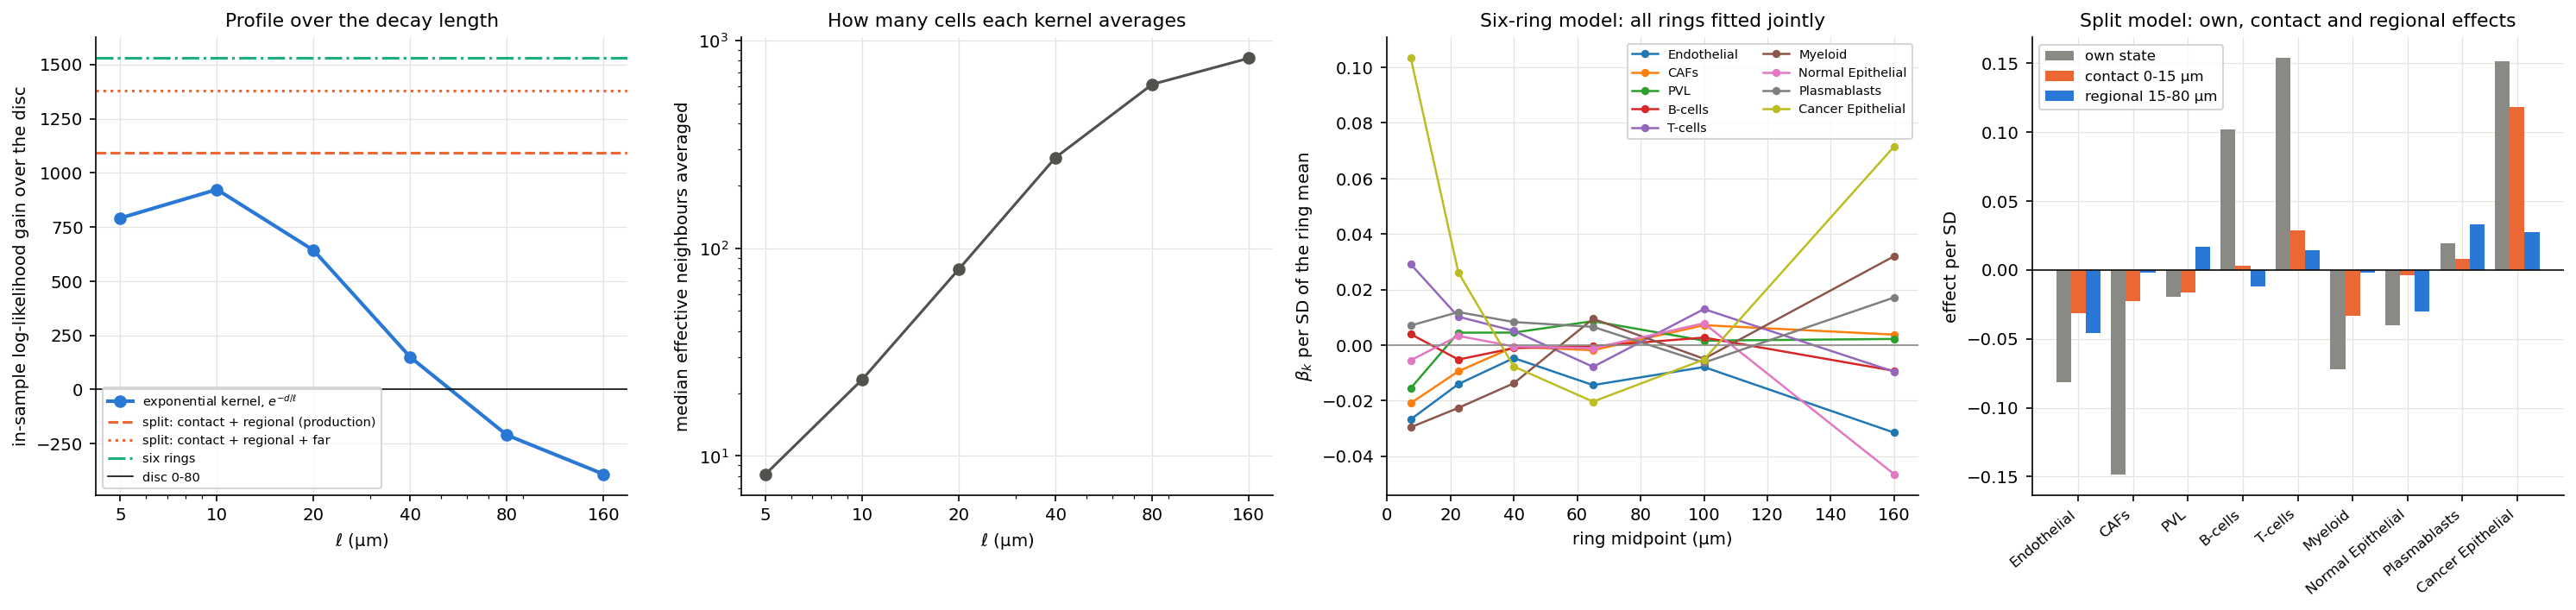

The table this chart was drawn from, first rows:
model, nbr width, k, loglik, gain vs disc, dAIC vs disc, dBIC vs disc, neighbour LR, resid Moran I, median n_eff, converged
none, 8, 118, -585760, -2207, 4415, 4415, 0.0, 0.1292, , True
disc 0-80, 8, 118, -583553, 0.0, 0.0, 0.0, 4415, 0.08515, , True
split: contact + regional, 16, 150, -582462, 1091, -2118, -1760, 6597, 0.08289, , True
split: contact + regional + far, 24, 182, -582172, 1381, -2633, -1916, 7176, 0.07613, , True
six rings, 48, 278, -582024, 1529, -2738, -946.3, 7473, 0.07538, , True
exp, ell = 5, 8, 118, -582762, 791.4, -1583, -1583, 5998, 0.09754, 8.172, True
exp, ell = 10, 8, 118, -582630, 923.1, -1846, -1846, 6261, 0.08755, 23.35, True
exp, ell = 20, 8, 118, -582911, 642.3, -1285, -1285, 5699, 0.08395, 79.4, True
exp, ell = 40, 8, 118, -583404, 149.3, -298.7, -298.7, 4713, 0.08451, 273.6, True
exp, ell = 80, 8, 118, -583763, -210.3, 420.5, 420.5, 3994, 0.08517, 615.8, True
exp, ell = 160, 8, 118, -583944, -390.6, 781.3, 781.3, 3633, 0.0856, 822.9, True
